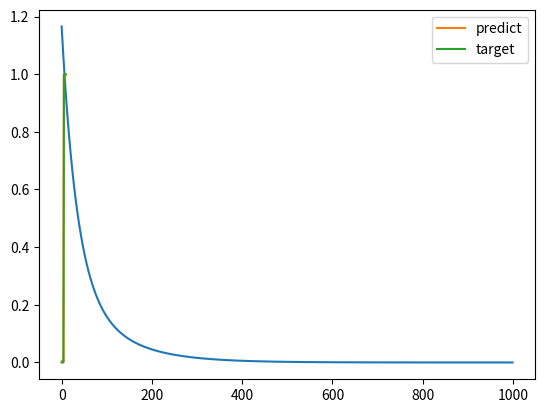

The matplotlib source for this figure:
import numpy as np
import matplotlib.pyplot as plt

N = 10
D = 3

X = np.zeros((N,D))
X[:,0] = 1
X[:5, 1] = 1
X[5:, 2] = 1
Y = np.array([0]*5+[1]*5)

# w = np.linalg.solve(X.T.dot(X), X.T.dot(Y))

costs = []
w = np.random.randn(D)/np.sqrt(D)

eta = 0.001
for t in range(1000):
    Yhat = X.dot(w)
    delta = Yhat - Y
    w = w - eta*X.T.dot(delta)
    mse = delta.dot(delta)/N
    costs.append(mse)

plt.plot(costs)
plt.show()

plt.plot(Yhat, label='predict')
plt.plot(Y, label='target')
plt.legend()
plt.show()

